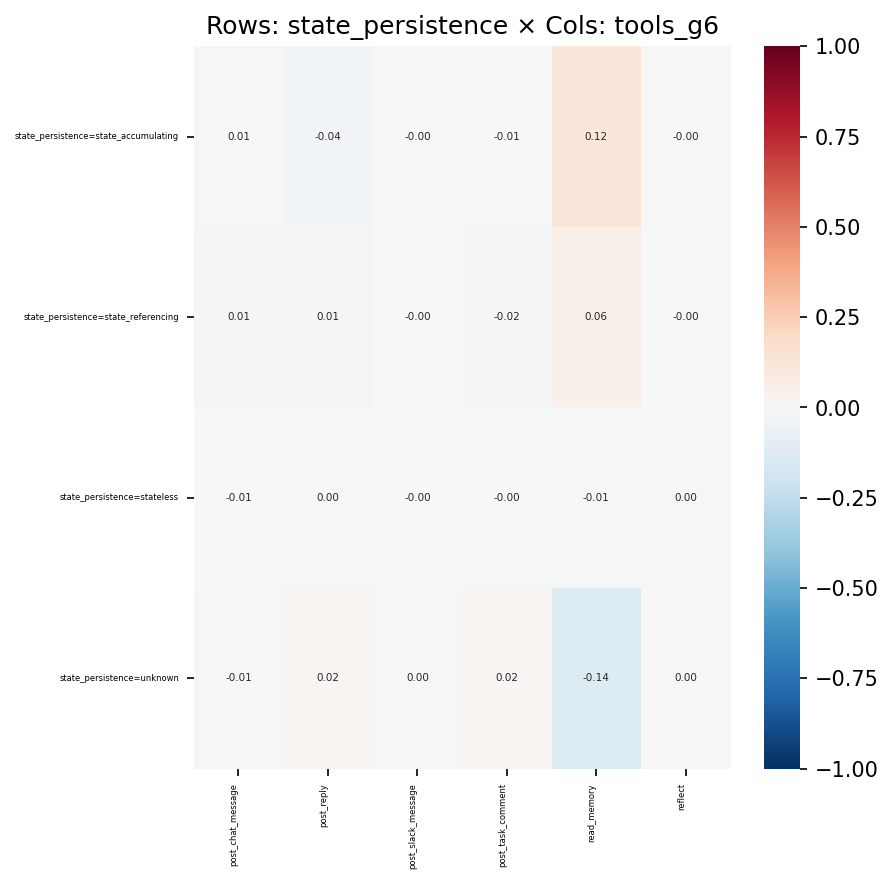

The file beside this chart, header and first rows:
, post_chat_message, post_reply, post_slack_message, post_task_comment, read_memory, reflect
state_persistence=state_accumulating, 0.006956, -0.03748, -0.001726, -0.005342, 0.122, -0.003024
state_persistence=state_referencing, 0.01229, 0.0121, -0.001951, -0.01982, 0.06074, -0.002287
state_persistence=stateless, -0.007104, 0.002059, -0.001482, -0.002256, -0.01138, 0.002851
state_persistence=unknown, -0.0125, 0.02302, 0.00288, 0.0173, -0.1377, 0.003532
